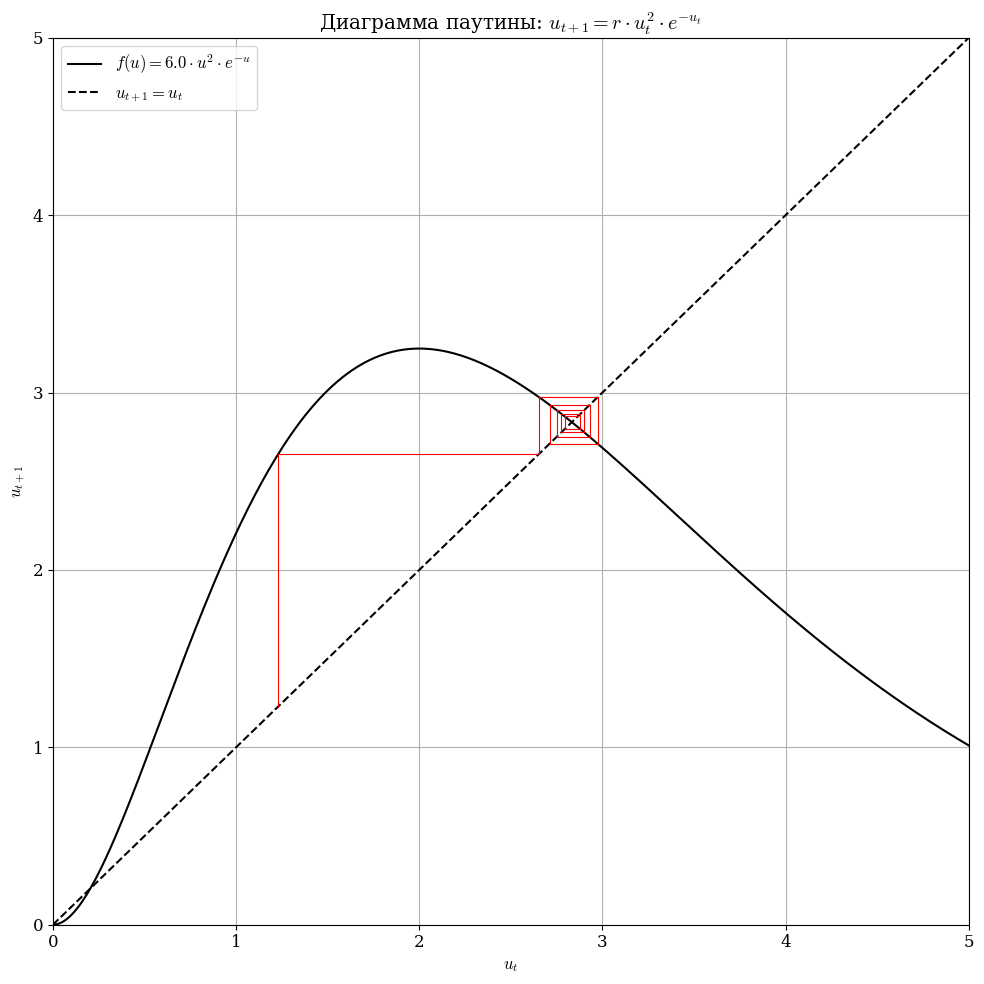

The matplotlib source for this figure:
import numpy as np
import matplotlib.pyplot as plt

# Настройки для LaTeX
plt.rcParams['mathtext.fontset'] = 'cm'
plt.rcParams['font.family'] = 'serif'
plt.rcParams['font.size'] = 12

# Определяем вашу функцию: uₜ₊₁ = r · uₜ² · e^(–uₜ)
def f(x, r):
    return r * x**2 * np.exp(-x)

# Параметры
x_min, x_max = 0, 5
x = np.linspace(x_min, x_max, 400)

# Выбираем значение параметра r (можно изменить)
r_value = 6.0  # Пример значения параметра

plt.figure(figsize=(10, 10))
# Рисуем график функции с LaTeX формулой
plt.plot(x, f(x, r_value), color='black',
         label=rf'$f(u) = {r_value} \cdot u^2 \cdot e^{{-u}}$')
# Рисуем линию y=x
plt.plot(x, x, color='black', label=r'$u_{t+1} = u_t$', linestyle='--')

x0 = 1.23  # Начальная точка
iterations = 10  # Количество итераций

# Инициализируем списки для диаграммы паутины
x_vals = [x0]
y_vals = [0]

# Генерируем точки для диаграммы паутины
for _ in range(iterations):
    y = f(x_vals[-1], r_value)
    # Вертикальная линия: от (x, x) до (x, y)
    plt.plot([x_vals[-1], x_vals[-1]], [x_vals[-1], y], color='red', linewidth=0.8)
    # Горизонтальная линия: от (x, y) до (y, y)
    plt.plot([x_vals[-1], y], [y, y], color='red', linewidth=0.8)
    x_vals.append(y)

# Устанавливаем пределы графика
plt.xlim(x_min, x_max)
plt.ylim(x_min, x_max)

# Добавляем метки и заголовок с LaTeX
plt.xlabel(r'$u_t$')
plt.ylabel(r'$u_{t+1}$')
plt.title(r'Диаграмма паутины: $u_{t+1} = r \cdot u_t^2 \cdot e^{-u_t}$')
plt.grid(True)
plt.legend()
plt.tight_layout()
plt.show()
